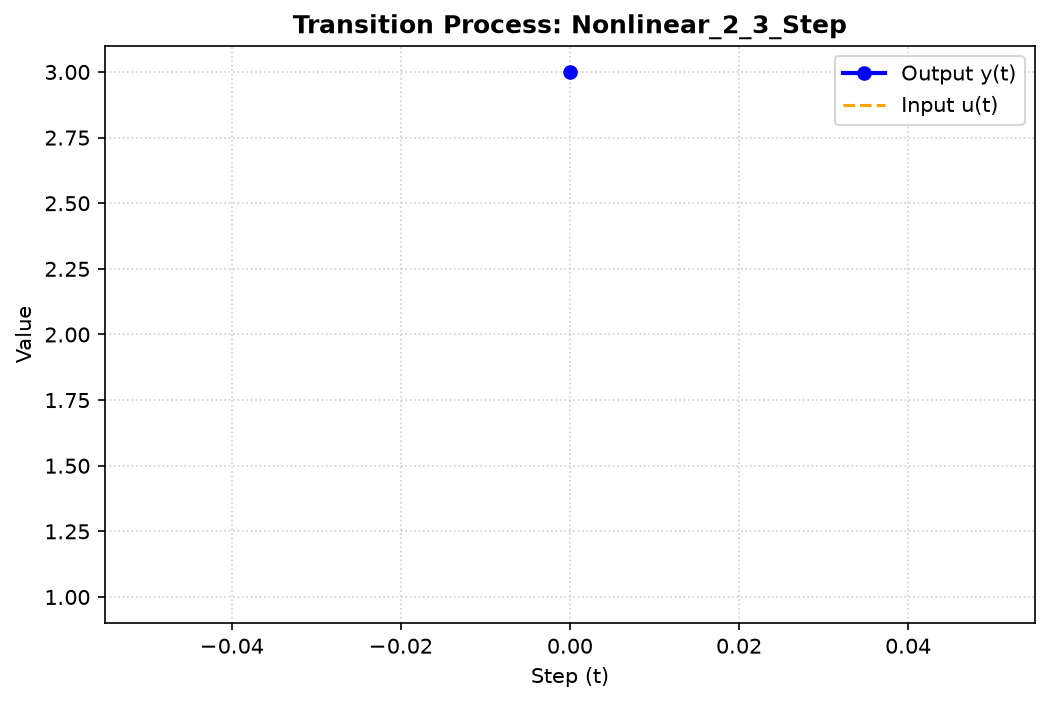

Source data for this figure (header and first rows):
Step, u, y
0, 1, 3
